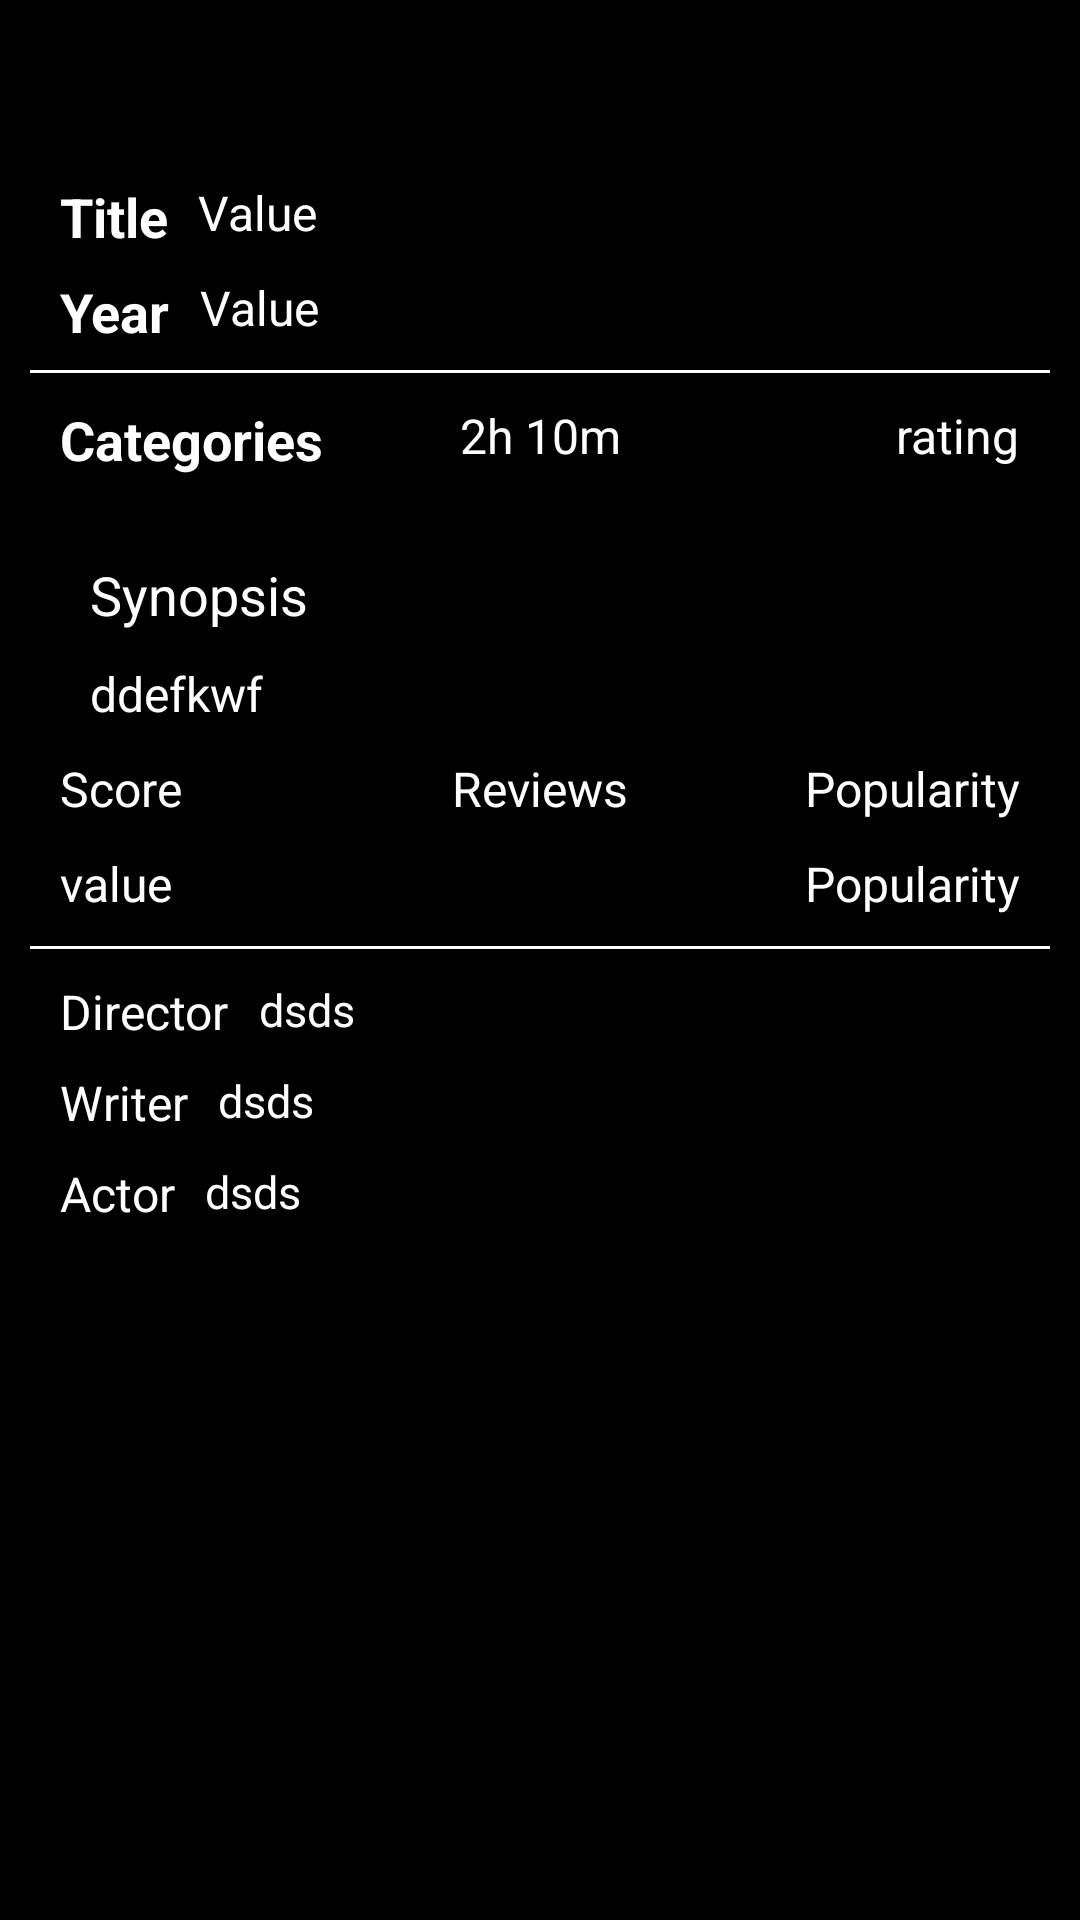

Write the Android layout XML for this screen, with the resource values it uses.
<!-- AndroidManifest.xml: application theme AppTheme -->
<!-- res/layout/fragment_movie_detail.xml -->
<?xml version="1.0" encoding="utf-8"?>
<androidx.constraintlayout.widget.ConstraintLayout xmlns:android="http://schemas.android.com/apk/res/android"
    xmlns:tools="http://schemas.android.com/tools"
    android:layout_width="match_parent"
    android:layout_height="match_parent"
    android:background="@color/black"
    android:padding="10dp"
    xmlns:app="http://schemas.android.com/apk/res-auto"
    tools:context=".fragments.MovieDetailFragment">

    <TextView
        android:id="@+id/titleText"
        android:layout_width="wrap_content"
        android:layout_height="wrap_content"
        android:layout_marginLeft="@dimen/margin_10"
        android:layout_marginRight="@dimen/margin_10"
        android:layout_marginBottom="@dimen/margin_10"
        android:layout_marginTop="@dimen/margin_50"
        app:layout_constraintLeft_toLeftOf="parent"
        app:layout_constraintTop_toTopOf="parent"
        android:textSize="@dimen/text_size_18"
        android:textColor="@color/white"
        android:textStyle="bold"
        android:text="@string/title" />
    <TextView
        android:id="@+id/titleValue"
        android:layout_width="wrap_content"
        android:layout_height="wrap_content"
        android:layout_marginLeft="@dimen/margin_10"
        android:layout_marginRight="@dimen/margin_10"
        android:layout_marginBottom="@dimen/margin_10"
        android:layout_marginTop="@dimen/margin_50"
       app:layout_constraintLeft_toRightOf="@+id/titleText"
        app:layout_constraintTop_toTopOf="parent"
        android:textSize="@dimen/text_size_16"
        android:textColor="@color/white"
        android:text="Value" />
    <TextView
        android:id="@+id/yearText"
        android:layout_width="wrap_content"
        android:layout_height="wrap_content"
      android:layout_margin="@dimen/margin_10"
        app:layout_constraintLeft_toLeftOf="parent"
        app:layout_constraintTop_toBottomOf="@+id/titleValue"
        android:textSize="@dimen/text_size_18"
        android:textColor="@color/white"
        android:textStyle="bold"
        android:text="@string/year" />
    <TextView
        android:id="@+id/yearValue"
        android:layout_width="wrap_content"
        android:layout_height="wrap_content"
        android:layout_margin="@dimen/margin_10"
        app:layout_constraintLeft_toRightOf="@+id/yearText"
      app:layout_constraintTop_toBottomOf="@+id/titleValue"
        android:textSize="@dimen/text_size_16"
        android:textColor="@color/white"
        android:text="Value" />
    <View
        android:id="@+id/view"
        android:layout_width="match_parent"
        android:layout_height="1dp"
        android:background="@color/white"
        app:layout_constraintLeft_toLeftOf="parent"
        app:layout_constraintTop_toBottomOf="@+id/yearValue"
        android:layout_marginTop="@dimen/margin_10"/>
    <TextView
        android:id="@+id/categoriesText"
        android:layout_width="wrap_content"
        android:layout_height="wrap_content"
        android:layout_margin="@dimen/margin_10"
        app:layout_constraintLeft_toLeftOf="parent"
        app:layout_constraintTop_toBottomOf="@+id/view"
        android:textSize="@dimen/text_size_18"
        android:textColor="@color/white"
        android:textStyle="bold"
        android:text="@string/categories" />
    <TextView
        android:id="@+id/runTime"
        android:layout_width="wrap_content"
        android:layout_height="wrap_content"
        android:text="@string/duration"
        app:layout_constraintLeft_toLeftOf="parent"
        app:layout_constraintRight_toRightOf="parent"
        app:layout_constraintTop_toBottomOf="@+id/view"
        android:textSize="@dimen/text_size_16"
        android:textColor="@color/white"
        android:layout_margin="@dimen/margin_10"/>
    <TextView
        android:id="@+id/ratings"
        android:layout_width="wrap_content"
        android:layout_height="wrap_content"
        android:text="rating"
        app:layout_constraintRight_toRightOf="parent"
        app:layout_constraintTop_toBottomOf="@+id/view"
        android:textSize="@dimen/text_size_16"
        android:textColor="@color/white"
        android:layout_margin="@dimen/margin_10"></TextView>
    <TextView
        android:id="@+id/synopsisText"
        android:layout_width="wrap_content"
        android:layout_height="wrap_content"
        android:text="@string/synopsis"
        app:layout_constraintTop_toBottomOf="@+id/ratings"
        app:layout_constraintLeft_toLeftOf="parent"
        android:textSize="@dimen/text_size_18"
        android:textColor="@color/white"
        android:layout_marginLeft="@dimen/margin_20"
        android:layout_marginRight="@dimen/margin_10"
        android:layout_marginBottom="@dimen/margin_10"
        android:layout_marginTop="@dimen/margin_30"/>
    <TextView
        android:id="@+id/synopsisValue"
        android:layout_width="match_parent"
        android:layout_height="wrap_content"
        app:layout_constraintLeft_toLeftOf="parent"
        app:layout_constraintTop_toBottomOf="@+id/synopsisText"
        android:layout_marginTop="@dimen/margin_10"
        android:layout_marginBottom="@dimen/margin_10"
        android:layout_marginRight="@dimen/margin_10"
        android:layout_marginLeft="@dimen/margin_20"
        android:text="ddefkwf"
        android:textColor="@color/white"
        android:textSize="@dimen/text_size_16"/>
    <TextView
        android:id="@+id/scoreText"
        android:layout_width="wrap_content"
        android:layout_height="wrap_content"
        android:text="@string/score"
        app:layout_constraintLeft_toLeftOf="parent"
        app:layout_constraintTop_toBottomOf="@+id/synopsisValue"
        android:textColor="@color/white"
        android:textSize="@dimen/text_size_16"
        android:layout_margin="@dimen/margin_10"/>
    <TextView
        android:id="@+id/reviewText"
        android:layout_width="wrap_content"
        android:layout_height="wrap_content"
        android:text="@string/reviews"
        app:layout_constraintLeft_toLeftOf="parent"
        app:layout_constraintRight_toRightOf="parent"
        app:layout_constraintTop_toBottomOf="@+id/synopsisValue"
        android:textColor="@color/white"
        android:textSize="@dimen/text_size_16"
        android:layout_margin="@dimen/margin_10"/>
    <TextView
        android:id="@+id/popularityText"
        android:layout_width="wrap_content"
        android:layout_height="wrap_content"
        android:text="@string/popularity"
        app:layout_constraintRight_toRightOf="parent"
        app:layout_constraintTop_toBottomOf="@+id/synopsisValue"
        android:textColor="@color/white"
        android:textSize="@dimen/text_size_16"
        android:layout_margin="@dimen/margin_10"/>
    <TextView
        android:id="@+id/scoreValue"
        android:layout_width="wrap_content"
        android:layout_height="wrap_content"
        android:text="value"
        app:layout_constraintLeft_toLeftOf="parent"
        app:layout_constraintTop_toBottomOf="@+id/scoreText"
        android:textColor="@color/white"
        android:textSize="@dimen/text_size_16"
        android:layout_margin="@dimen/margin_10"/>
    <TextView
        android:id="@+id/reviewsValue"
        android:layout_width="wrap_content"
        android:layout_height="wrap_content"
        android:text=" "
        app:layout_constraintLeft_toLeftOf="parent"
        app:layout_constraintRight_toRightOf="parent"
        app:layout_constraintTop_toBottomOf="@+id/scoreText"
        android:textColor="@color/white"
        android:textSize="@dimen/text_size_16"
        android:layout_margin="@dimen/margin_10"/>
    <TextView
        android:id="@+id/popularityValue"
        android:layout_width="wrap_content"
        android:layout_height="wrap_content"
        android:text="@string/popularity"
        app:layout_constraintRight_toRightOf="parent"
        app:layout_constraintTop_toBottomOf="@+id/scoreText"
        android:textColor="@color/white"
        android:textSize="@dimen/text_size_16"
        android:layout_margin="@dimen/margin_10"/>
    <View
        android:id="@+id/view2"
        android:layout_width="match_parent"
        android:layout_height="1dp"
        android:background="@color/white"
        app:layout_constraintLeft_toLeftOf="parent"
        app:layout_constraintTop_toBottomOf="@+id/popularityValue"
        android:layout_marginTop="@dimen/margin_10"/>

    <TextView
        android:id="@+id/directorText"
        android:layout_width="wrap_content"
        android:layout_height="wrap_content"
        app:layout_constraintTop_toBottomOf="@+id/view2"
        app:layout_constraintLeft_toLeftOf="parent"
        android:text="@string/director"
        android:textColor="@color/white"
        android:layout_margin="@dimen/margin_10"
        android:textSize="@dimen/text_size_16"/>
    <TextView
        android:id="@+id/directorValue"
        android:layout_width="0dp"
        android:layout_height="wrap_content"
        app:layout_constraintLeft_toRightOf="@+id/directorText"
        app:layout_constraintTop_toBottomOf="@+id/view2"
        android:textColor="@color/white"
        app:layout_constraintWidth_percent="0.8"
        android:text="dsds"
        android:layout_margin="@dimen/margin_10"
        android:textSize="@dimen/text_size_15"/>
    <TextView
        android:id="@+id/writerText"
        android:layout_width="wrap_content"
        android:layout_height="wrap_content"
        app:layout_constraintTop_toBottomOf="@+id/directorValue"
        app:layout_constraintLeft_toLeftOf="parent"
        android:text="@string/writer"
        android:textColor="@color/white"
        android:layout_margin="@dimen/margin_10"
        android:textSize="@dimen/text_size_16"/>
    <TextView
        android:id="@+id/writerValue"
        android:layout_width="0dp"
        android:layout_height="wrap_content"
        app:layout_constraintLeft_toRightOf="@+id/writerText"
        app:layout_constraintTop_toBottomOf="@+id/directorValue"
        android:textColor="@color/white"
        app:layout_constraintWidth_percent="0.8"
        android:text="dsds"
        android:layout_margin="@dimen/margin_10"
        android:textSize="@dimen/text_size_15"/>
    <TextView
        android:id="@+id/actorsText"
        android:layout_width="wrap_content"
        android:layout_height="wrap_content"
        app:layout_constraintTop_toBottomOf="@+id/writerValue"
        app:layout_constraintLeft_toLeftOf="parent"
        android:text="@string/actor"
        android:textColor="@color/white"
        android:layout_margin="@dimen/margin_10"
        android:textSize="@dimen/text_size_16"/>
    <TextView
        android:id="@+id/actorsValue"
        android:layout_width="0dp"
        android:layout_height="wrap_content"
        app:layout_constraintLeft_toRightOf="@+id/actorsText"
        app:layout_constraintTop_toBottomOf="@+id/writerValue"
        android:textColor="@color/white"
        app:layout_constraintWidth_percent="0.8"
        android:text="dsds"
        android:layout_margin="@dimen/margin_10"
        android:textSize="@dimen/text_size_15"/>


</androidx.constraintlayout.widget.ConstraintLayout>
<!-- resources referenced by this layout -->
<resources>
  <color name="black">#000000</color>
  <color name="white">#FFFFFF</color>
  <dimen name="margin_10">10dp</dimen>
  <dimen name="margin_20">20dp</dimen>
  <dimen name="margin_30">30dp</dimen>
  <dimen name="margin_50">50dp</dimen>
  <dimen name="text_size_15">15sp</dimen>
  <dimen name="text_size_16">16sp</dimen>
  <dimen name="text_size_18">18sp</dimen>
  <string name="actor">Actor</string>
  <string name="categories">Categories</string>
  <string name="director">Director</string>
  <string name="duration">2h 10m</string>
  <string name="popularity">Popularity</string>
  <string name="reviews">Reviews</string>
  <string name="score">Score</string>
  <string name="synopsis">Synopsis</string>
  <string name="title">Title</string>
  <string name="writer">Writer</string>
  <string name="year">Year</string>
  <style name="AppTheme" parent="Theme.AppCompat.Light.DarkActionBar">
          
          <item name="colorPrimary">@color/colorPrimary</item>
          <item name="colorPrimaryDark">@color/colorPrimaryDark</item>
          <item name="colorAccent">@color/colorAccent</item>
      </style>
  <color name="colorPrimary">#6200EE</color>
  <color name="colorPrimaryDark">#3700B3</color>
  <color name="colorAccent">#03DAC5</color>
</resources>
